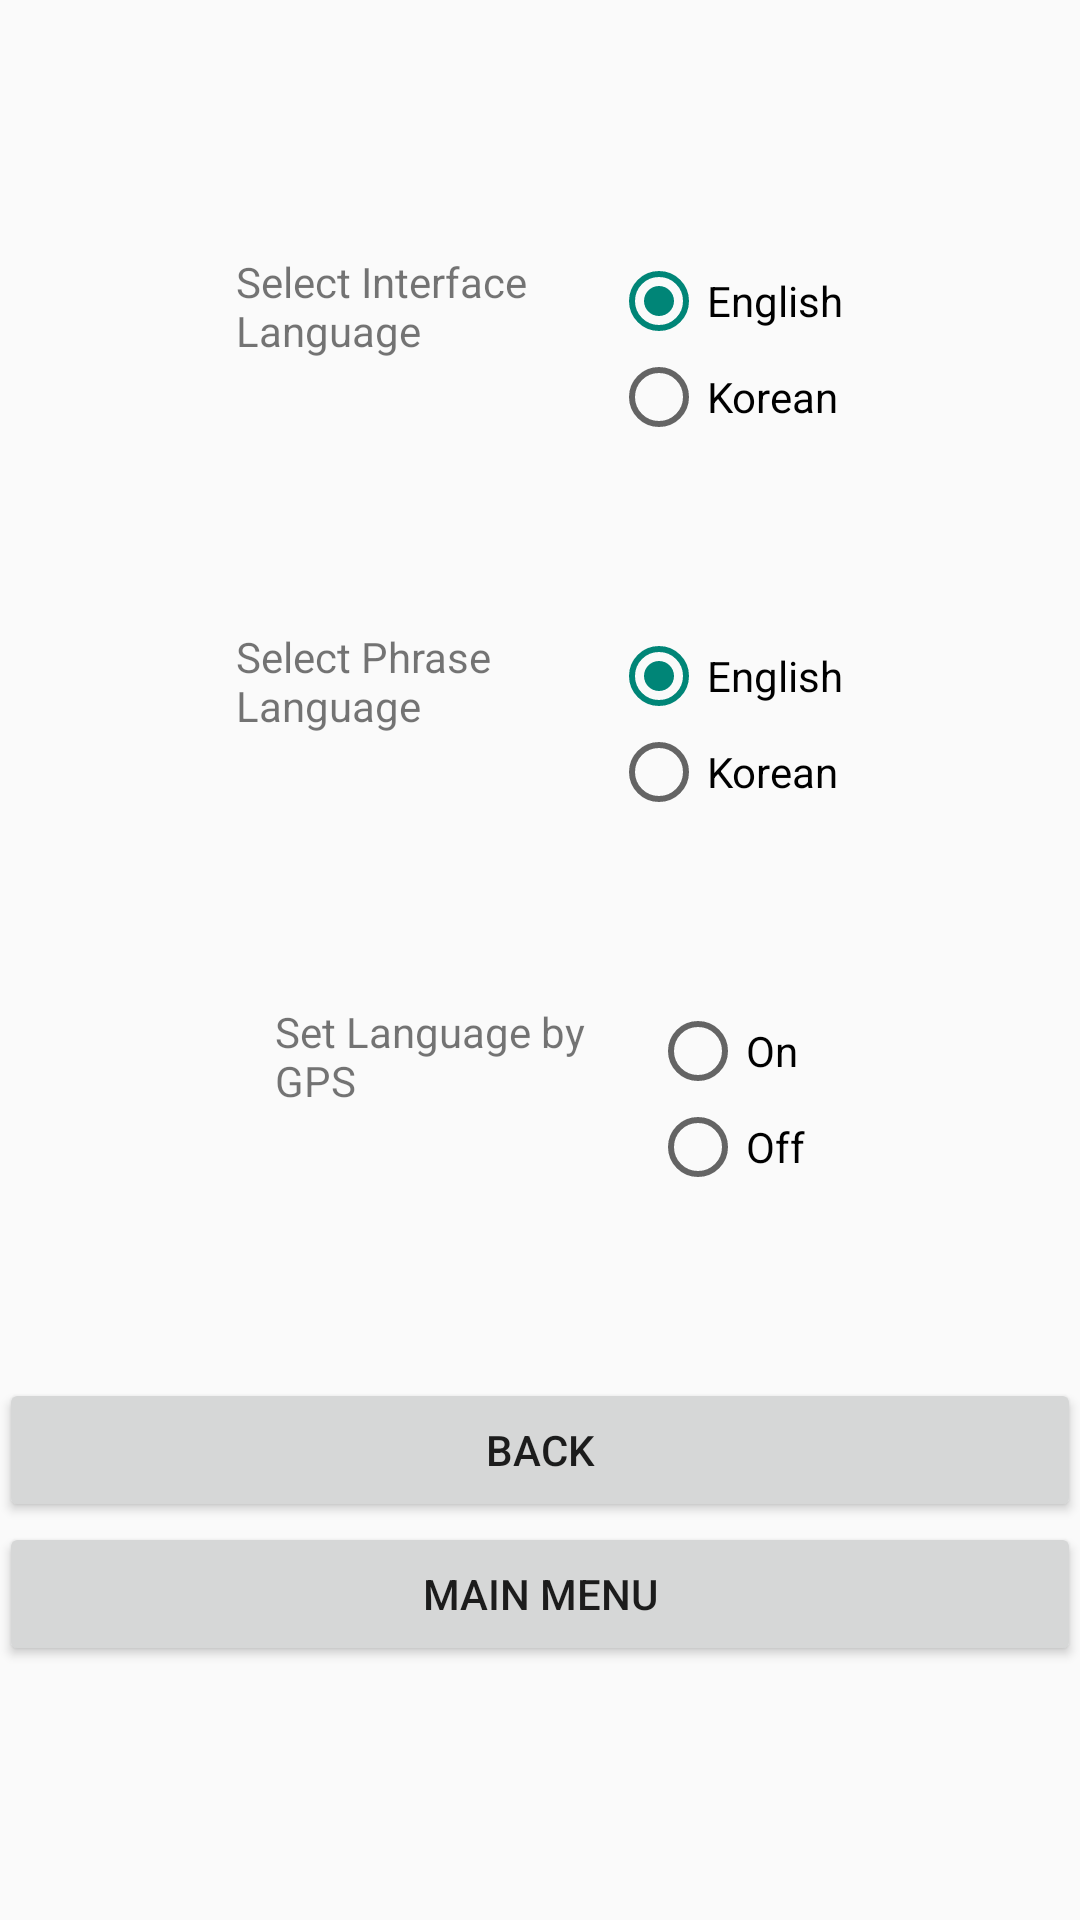

Write the Android layout XML for this screen, with the resource values it uses.
<!-- AndroidManifest.xml: application theme AppTheme -->
<!-- res/layout/activity_options_menu_eng.xml -->
<LinearLayout xmlns:android="http://schemas.android.com/apk/res/android"
    xmlns:tools="http://schemas.android.com/tools"
    android:id="@+id/LinearLayout1"
    android:layout_width="match_parent"
    android:layout_height="match_parent"
    android:gravity="center_vertical"
    android:orientation="vertical"
    android:paddingBottom="@dimen/activity_vertical_margin"
    android:paddingLeft="@dimen/activity_horizontal_margin"
    android:paddingRight="@dimen/activity_horizontal_margin"
    android:paddingTop="@dimen/activity_vertical_margin"
    tools:context="com.example.audiophrasebook.OptionsMenuActivity" >

    
    <LinearLayout
        android:layout_width="match_parent"
        android:layout_height="wrap_content"
        android:gravity="center_horizontal" >

        <TextView
            android:id="@+id/textview1"
            android:layout_width="125dp"
            android:layout_height="125dp"
            android:text="Select Interface Language" />


        <RadioGroup
            android:id="@+id/radioGroup1"
            android:layout_width="wrap_content"
            android:layout_height="wrap_content" >

            <RadioButton
                android:id="@+id/radio_ui_eng"
                android:layout_width="wrap_content"
                android:layout_height="wrap_content"
                android:checked="true"
                android:text="English"
                android:onClick="onRadioButtonClicked" />

            <RadioButton
                android:id="@+id/radio_ui_kor"
                android:layout_width="wrap_content"
                android:layout_height="wrap_content"
                android:text="Korean"
                android:onClick="onRadioButtonClicked" />


        </RadioGroup>

    </LinearLayout>
    
    
    <LinearLayout
        android:layout_width="match_parent"
        android:layout_height="wrap_content"
        android:gravity="center_horizontal" >

        <TextView
            android:id="@+id/textview2"
            android:layout_width="125dp"
            android:layout_height="125dp"
            android:text="Select Phrase Language" />


        <RadioGroup
            android:id="@+id/radioGroup2"
            android:layout_width="wrap_content"
            android:layout_height="wrap_content" >

            <RadioButton
                android:id="@+id/radio_phrase_eng"
                android:layout_width="wrap_content"
                android:layout_height="wrap_content"
                android:checked="true"
                android:text="English"
                android:onClick="onRadioButtonClicked" />

            <RadioButton
                android:id="@+id/radio_phrase_kor"
                android:layout_width="wrap_content"
                android:layout_height="wrap_content"
                android:text="Korean"
                android:onClick="onRadioButtonClicked" />

        </RadioGroup>

    </LinearLayout>
    
    <LinearLayout
        android:layout_width="match_parent"
        android:layout_height="wrap_content"
        android:gravity="center_horizontal" >

        <TextView
            android:id="@+id/textview3"
            android:layout_width="125dp"
            android:layout_height="125dp"
            android:text="Set Language by GPS" />


        <RadioGroup
            android:id="@+id/radioGroup3"
            android:layout_width="wrap_content"
            android:layout_height="wrap_content" >

            <RadioButton
                android:id="@+id/radio_gps_on"
                android:layout_width="wrap_content"
                android:layout_height="wrap_content"
                android:text="On"
                android:onClick="onRadioButtonClicked" />

            <RadioButton
                android:id="@+id/radio_gps_off"
                android:layout_width="wrap_content"
                android:layout_height="wrap_content"
                android:text="Off"
                android:onClick="onRadioButtonClicked" />

        </RadioGroup>

    </LinearLayout>
    

        <Button
            android:id="@+id/button1"
            android:layout_width="match_parent" 
    	android:layout_height="wrap_content"
            android:onClick="transitionMainMenu"
            android:text="@string/back_menu_eng" />

        <Button
            android:id="@+id/button2"
            android:layout_width="match_parent" 
    		android:layout_height="wrap_content"
 	        android:onClick="transitionMainMenu"
            android:text="@string/main_menu_eng" />
    

    

</LinearLayout>
<!-- resources referenced by this layout -->
<resources>
  <string name="back_menu_eng">Back</string>
  <string name="main_menu_eng">Main Menu</string>
  <style name="AppTheme" parent="AppBaseTheme">
          
      </style>
  <style name="AppBaseTheme" parent="Theme.AppCompat.Light">
          
      </style>
</resources>
